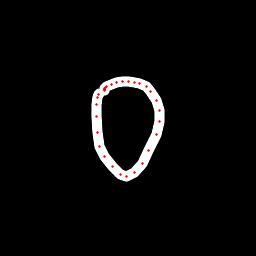

Data behind this chart, as committed beside it:
x, y, hover, eod
99.19, 93.02, 0.0, 0.0
98.44, 94.91, 0.0, 0.0
97.89, 97.5, 0.0, 0.0
96.61, 104.7, 0.0, 0.0
96.41, 116.3, 0.0, 0.0
97.09, 132.3, 0.0, 0.0
99.86, 146.3, 0.0, 0.0
104.1, 156.9, 0.0, 0.0
112, 166.8, 0.0, 0.0
120.1, 174.2, 0.0, 0.0
126.6, 176.2, 0.0, 0.0
134.9, 172.7, 0.0, 0.0
143, 163.1, 0.0, 0.0
148.8, 150.8, 0.0, 0.0
156.4, 134.5, 0.0, 0.0
159.2, 121.7, 0.0, 0.0
159.7, 110.8, 0.0, 0.0
156.2, 100.9, 0.0, 0.0
150.8, 91.85, 0.0, 0.0
146.1, 86.82, 0.0, 0.0
139.9, 83.54, 0.0, 0.0
134.6, 82.31, 0.0, 0.0
128.2, 81.45, 0.0, 0.0
122, 81.6, 0.0, 0.0
116.1, 82.8, 0.0, 0.0
111, 84.47, 0.0, 0.0
106.9, 86.54, 0.0, 0.0
105.1, 87.75, 0.0, 0.0
104.5, 88.67, 0.0, 0.0
104.4, 89.21, 0.0, 0.0
104.5, 89.49, 0.0, 0.0
104.3, 90.3, 0.0, 1.0
